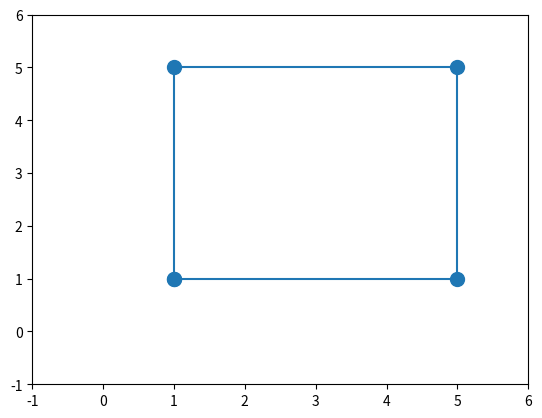

This figure's Python source:
import matplotlib.pyplot as plt
plt.plot([1,1,5,5,1],[1,5,5,1,1],marker='.',ms=20)
plt.xlim(-1,6)
plt.ylim(-1,6)
plt.show()